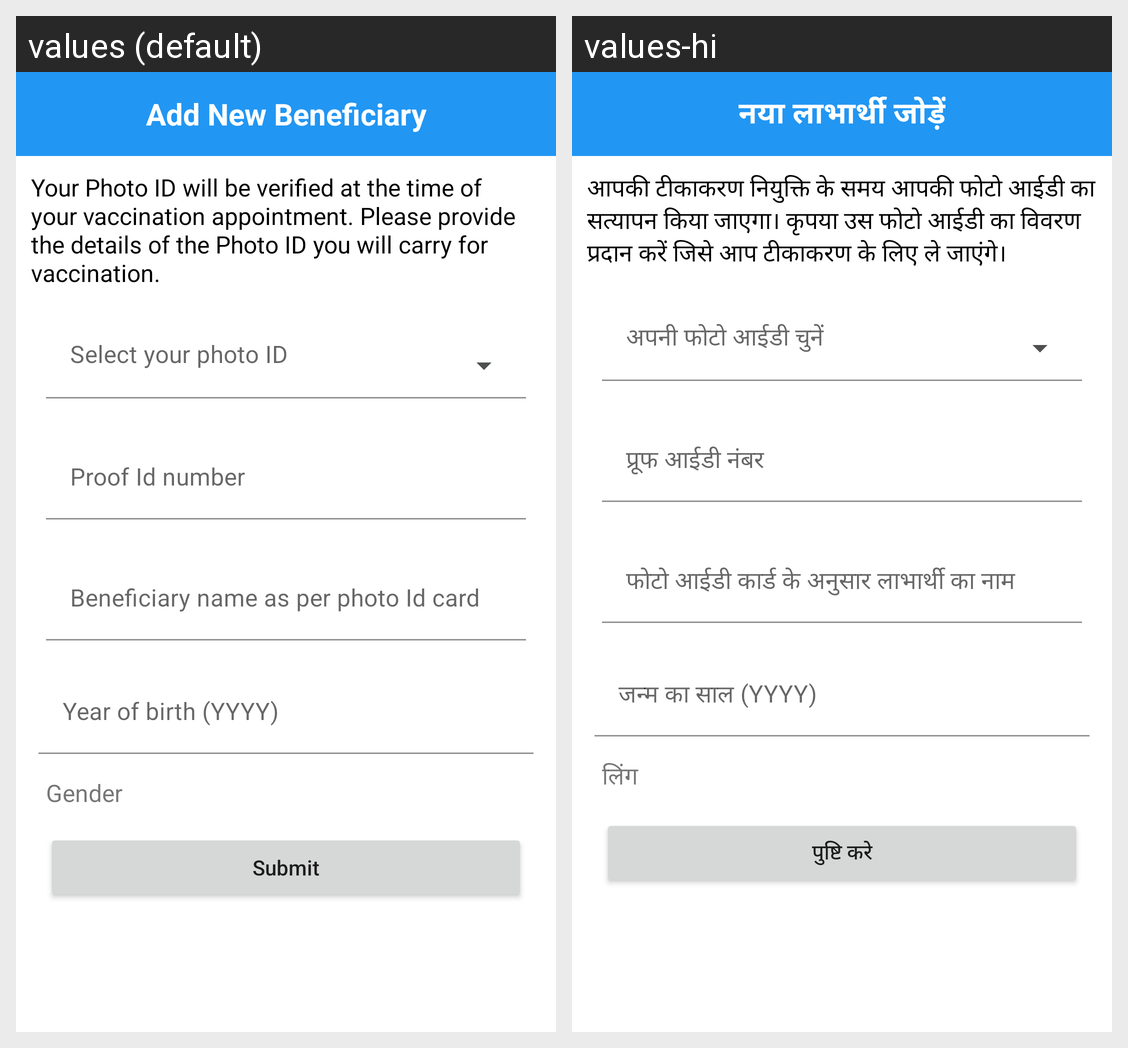

Translations of the strings shown on this Android screen, per locale in the grid:
Android screen res/layout/activity_add_new_covid_beneficiary.xml rendered under 2 locales, left to right: values (default), values-hi. Device: Nexus 5 (rendered at 1080×1920; each locale shown at half size, 540×960, under a caption strip naming it); theme DashboardTheme.
Strings drawn on this screen, with the default value and each locale's value (text and hints the layout hard-codes, and strings that could not be matched under every locale, appear in the picture but are not listed):

add_new_bene
  values: Add New Beneficiary
  values-hi: नया लाभार्थी जोड़ें

photo_proof_details
  values: Your Photo ID will be verified at the time of your vaccination appointment. Please provide the details of the Photo ID you will carry for vaccination.
  values-hi: आपकी टीकाकरण नियुक्ति के समय आपकी फोटो आईडी का सत्यापन किया जाएगा। कृपया उस फोटो आईडी का विवरण प्रदान करें जिसे आप टीकाकरण के लिए ले जाएंगे।

select_your_photo_id
  values: Select your photo ID
  values-hi: अपनी फोटो आईडी चुनें

proof_Id_number
  values: Proof Id number
  values-hi: प्रूफ आईडी नंबर

beneficiary_name_photo_Id_card
  values: Beneficiary name as per photo Id card
  values-hi: फोटो आईडी कार्ड के अनुसार लाभार्थी का नाम

year_of_birth
  values: Year of birth (YYYY)
  values-hi: जन्म का साल (YYYY)

gender
  values: Gender
  values-hi: लिंग

submit
  values: Submit
  values-hi: पुष्टि करे
